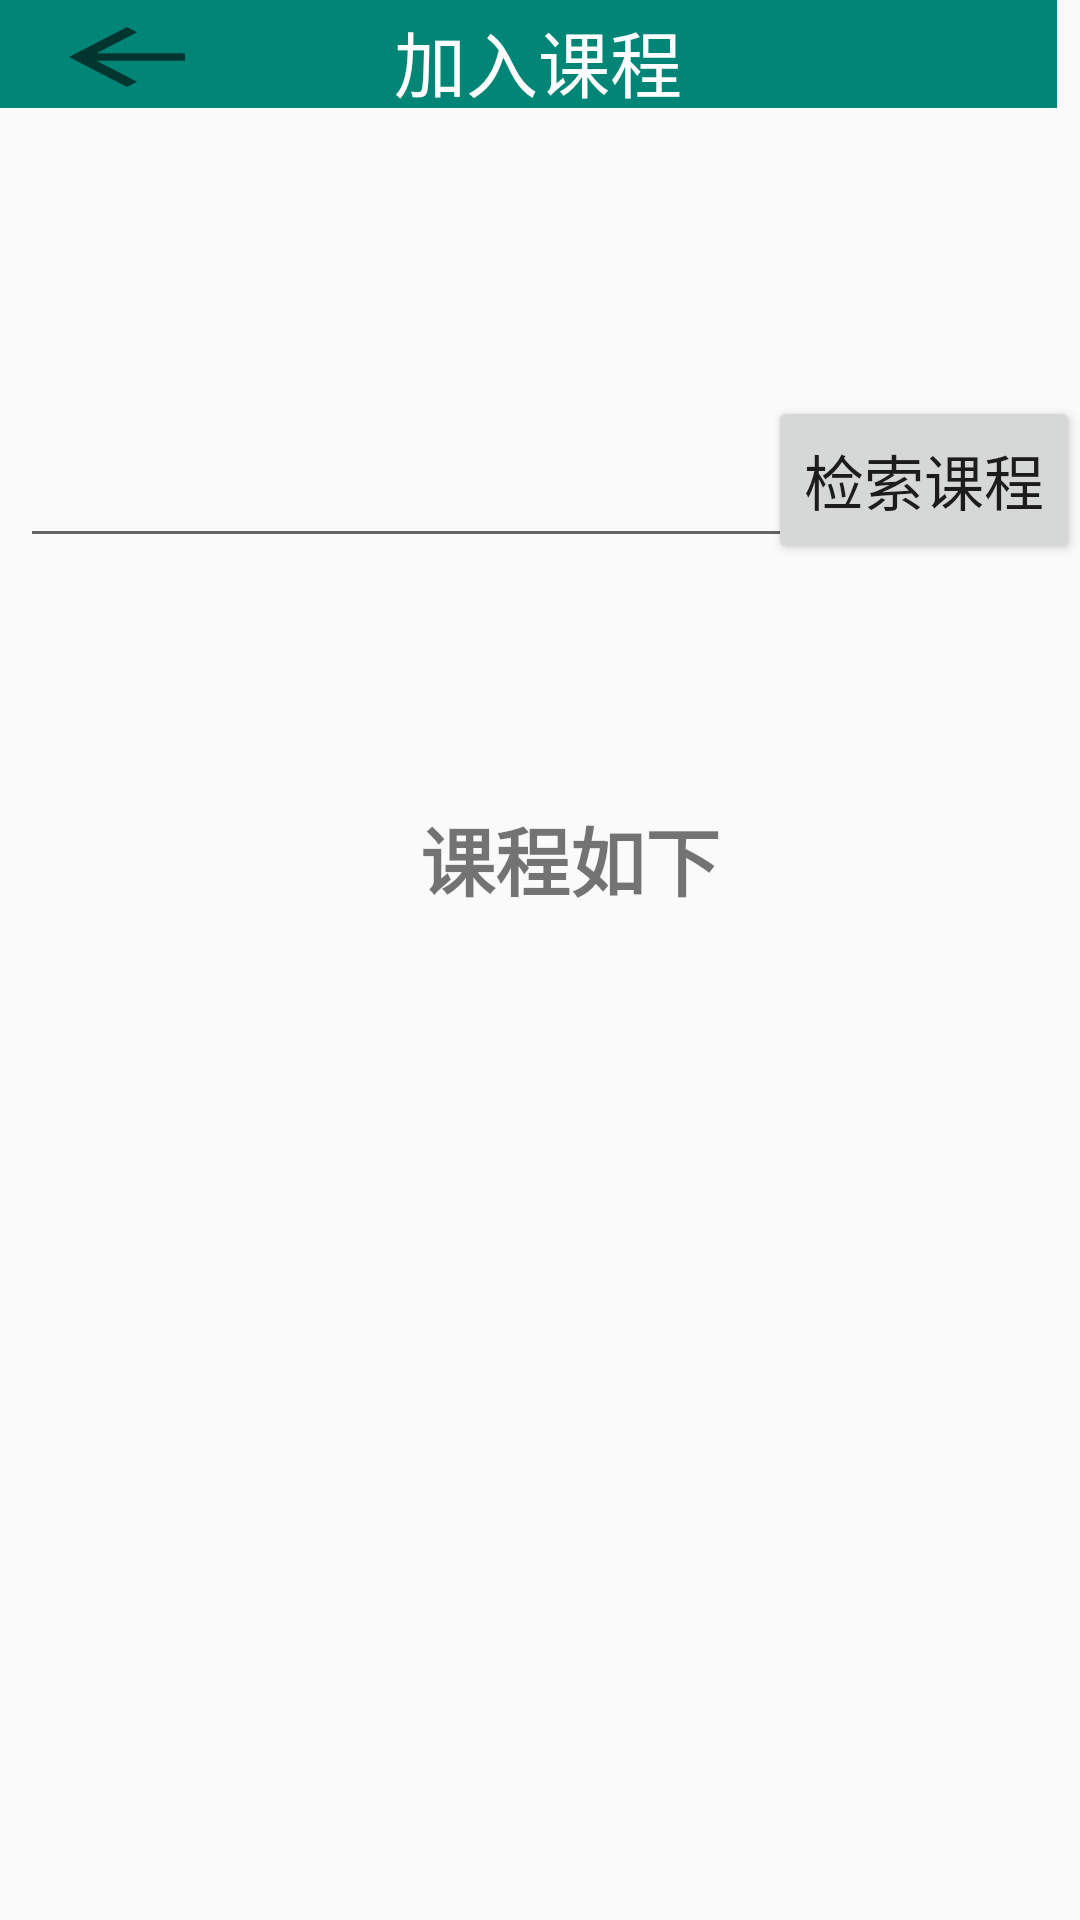

Android layout source for this screen:
<!-- AndroidManifest.xml: application theme AppTheme -->
<!-- res/layout/activity_student_join_course.xml -->
<?xml version="1.0" encoding="utf-8"?>
<android.support.constraint.ConstraintLayout xmlns:android="http://schemas.android.com/apk/res/android"
    xmlns:app="http://schemas.android.com/apk/res-auto"
    xmlns:tools="http://schemas.android.com/tools"
    android:layout_width="match_parent"
    android:layout_height="match_parent"
    tools:context=".student.StudentJoinCourseActivity">

    <android.support.v7.widget.Toolbar
        android:id="@+id/toolbar"
        android:layout_width="408dp"
        android:layout_height="36dp"
        android:layout_marginStart="8dp"
        android:layout_marginEnd="8dp"
        android:background="?attr/colorPrimary"
        android:minHeight="?attr/actionBarSize"
        android:theme="?attr/actionBarTheme"
        app:layout_constraintEnd_toEndOf="parent"
        app:layout_constraintHorizontal_bias="1.0"
        app:layout_constraintStart_toStartOf="parent"
        app:layout_constraintTop_toTopOf="parent" />

    <ImageButton
        android:id="@+id/imageButton"
        android:layout_width="58dp"
        android:layout_height="30dp"
        android:layout_marginTop="4dp"
        android:background="?android:attr/actionModeCloseDrawable"
        android:onClick="back"
        android:scaleType="fitXY"
        app:layout_constraintEnd_toStartOf="@id/textView15"
        app:layout_constraintHorizontal_bias="0.777"
        app:layout_constraintStart_toStartOf="@id/toolbar"
        app:layout_constraintTop_toTopOf="@id/toolbar" />

    <TextView
        android:id="@+id/textView15"
        android:layout_width="176dp"
        android:layout_height="38dp"
        android:layout_centerInParent="true"
        android:gravity="center"
        android:text="加入课程"
        android:textColor="#ffffff"
        android:textSize="24sp"
        app:layout_constraintBottom_toBottomOf="parent"
        app:layout_constraintEnd_toEndOf="parent"
        app:layout_constraintHorizontal_bias="0.497"
        app:layout_constraintStart_toStartOf="parent"
        app:layout_constraintTop_toTopOf="parent"
        app:layout_constraintVertical_bias="0.002" />

    <EditText
        android:id="@+id/hunt"
        android:layout_width="259dp"
        android:layout_height="50dp"
        android:layout_marginStart="16dp"
        android:layout_marginTop="136dp"
        android:layout_marginEnd="104dp"
        app:layout_constraintEnd_toEndOf="parent"
        app:layout_constraintStart_toStartOf="parent"
        app:layout_constraintTop_toTopOf="parent" />

    <Button
        android:id="@+id/button21"
        android:layout_width="wrap_content"
        android:layout_height="56dp"
        android:layout_marginTop="132dp"
        android:onClick="searchFor"
        android:text="检索课程"
        android:textSize="20sp"
        app:layout_constraintEnd_toEndOf="parent"
        app:layout_constraintTop_toTopOf="parent" />

    <ListView
        android:id="@+id/list"
        android:layout_width="362dp"
        android:layout_height="410dp"
        android:layout_marginTop="304dp"
        app:layout_constraintEnd_toEndOf="parent"
        app:layout_constraintHorizontal_bias="0.444"
        app:layout_constraintStart_toStartOf="parent"
        app:layout_constraintTop_toTopOf="parent"></ListView>

    <TextView
        android:id="@+id/textView27"
        android:layout_width="wrap_content"
        android:layout_height="wrap_content"
        android:layout_centerInParent="true"
        android:layout_marginStart="140dp"
        android:layout_marginTop="268dp"
        android:text="课程如下"
        android:textSize="25sp"
        android:textStyle="bold"
        app:layout_constraintStart_toStartOf="parent"
        app:layout_constraintTop_toTopOf="parent" />

</android.support.constraint.ConstraintLayout>
<!-- resources referenced by this layout -->
<resources>
  <style name="AppTheme" parent="Theme.AppCompat.Light.NoActionBar">
          
          <item name="colorPrimary">@color/colorPrimary</item>
          <item name="colorPrimaryDark">@color/colorPrimaryDark</item>
          <item name="colorAccent">@color/colorAccent</item>
      </style>
  <color name="colorPrimary">#008577</color>
  <color name="colorPrimaryDark">#00574B</color>
  <color name="colorAccent">#D81B60</color>
</resources>
